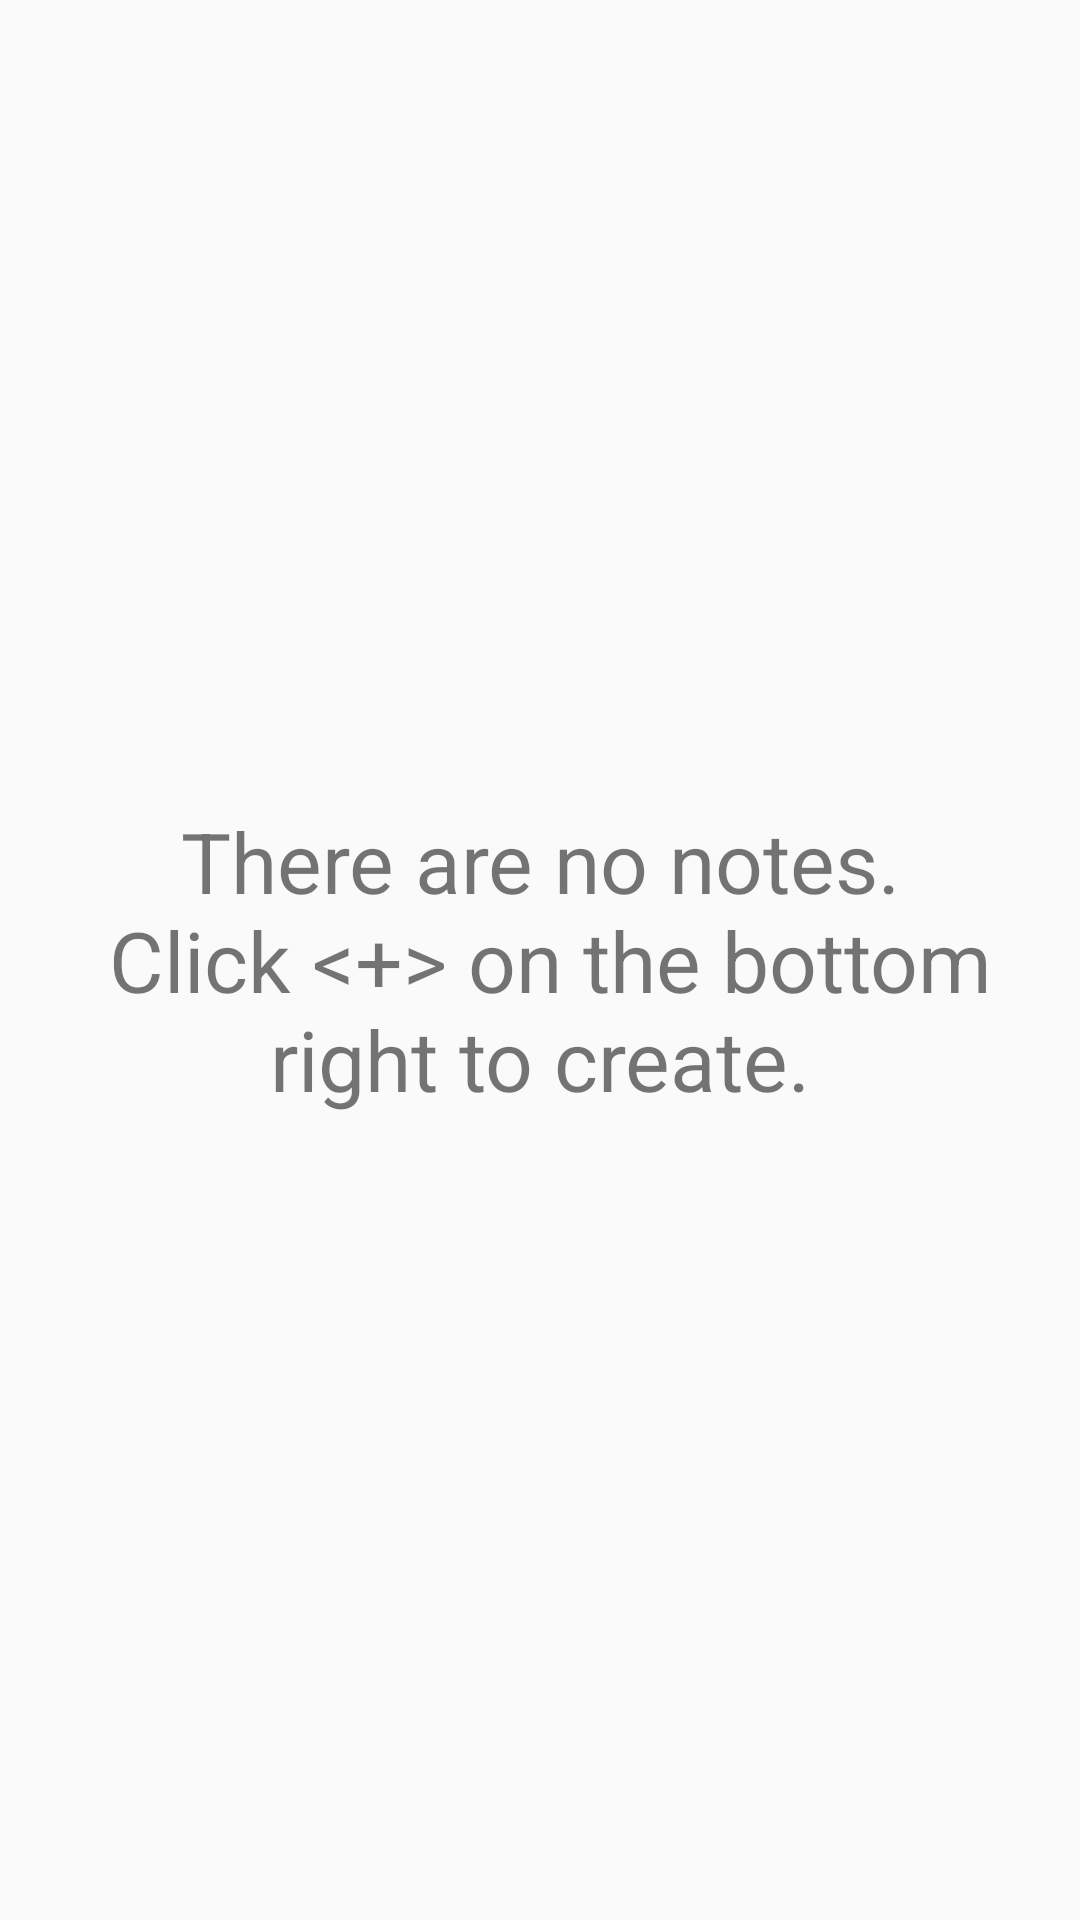

Android layout source for this screen:
<!-- AndroidManifest.xml: application theme AppTheme -->
<!-- res/layout/activity_main.xml -->
<?xml version="1.0" encoding="utf-8"?>
<android.support.constraint.ConstraintLayout xmlns:android="http://schemas.android.com/apk/res/android"
    xmlns:app="http://schemas.android.com/apk/res-auto"
    xmlns:tools="http://schemas.android.com/tools"
    android:layout_width="match_parent"
    android:layout_height="match_parent"
    tools:context="com.lesson.vv_bobkov.a2l5_bobkov.MainActivity">

    <TextView
        android:id="@+id/tvNotesNo"
        android:layout_width="match_parent"
        android:layout_height="match_parent"
        android:gravity="center_horizontal|center_vertical"
        android:text="@string/there_are_no_notes"
        android:textSize="@dimen/list_view_item_text_size"
        android:visibility="visible"
        />

    <ListView
        android:id="@+id/lvNotes"
        android:layout_width="match_parent"
        android:layout_height="match_parent"
        android:visibility="gone"
        app:layout_constraintBottom_toBottomOf="parent"
        app:layout_constraintLeft_toLeftOf="parent"
        app:layout_constraintRight_toRightOf="parent"
        app:layout_constraintTop_toTopOf="parent"
        />

    <ImageButton
        android:id="@+id/faAdd"
        style="@style/ButttonAdd"
        android:contentDescription="@string/add_the_item_to_the_list"
        android:onClick="onClickAdd"
        app:layout_constraintBottom_toBottomOf="parent"
        app:layout_constraintEnd_toEndOf="parent"
        app:srcCompat="@drawable/ic_add_circle_outline_black_24dp"
        />

</android.support.constraint.ConstraintLayout>
<!-- resources referenced by this layout -->
<resources>
  <dimen name="list_view_item_text_size">28sp</dimen>
  <string name="add_the_item_to_the_list">Add the item to the list</string>
  <string name="there_are_no_notes">There are no notes.\n Click &lt;+&gt; on the bottom right to create.</string>
  <style name="ButttonAdd" parent="AppTheme">
          <item name="android:layout_width">@dimen/widget_bar_size</item>
          <item name="android:layout_height">@dimen/widget_bar_size</item>
          <item name="android:layout_alignParentBottom">true</item>
          <item name="android:layout_alignParentRight">true</item>
          <item name="android:layout_gravity">bottom|end</item>
          <item name="android:layout_marginBottom">16dp</item>
          <item name="android:layout_marginRight">16dp</item>
          <item name="android:background">@color/colorAccentButtonAdd</item>
      </style>
  <style name="AppTheme" parent="Theme.AppCompat.Light.DarkActionBar">
          
          <item name="colorPrimary">@color/colorPrimary</item>
          <item name="colorPrimaryDark">@color/colorPrimaryDark</item>
          <item name="colorAccent">@color/colorAccent</item>
      </style>
  <color name="colorAccentButtonAdd">#5dff40</color>
  <color name="colorPrimary">#3F51B5</color>
  <color name="colorPrimaryDark">#303F9F</color>
  <color name="colorAccent">#FF4081</color>
</resources>
